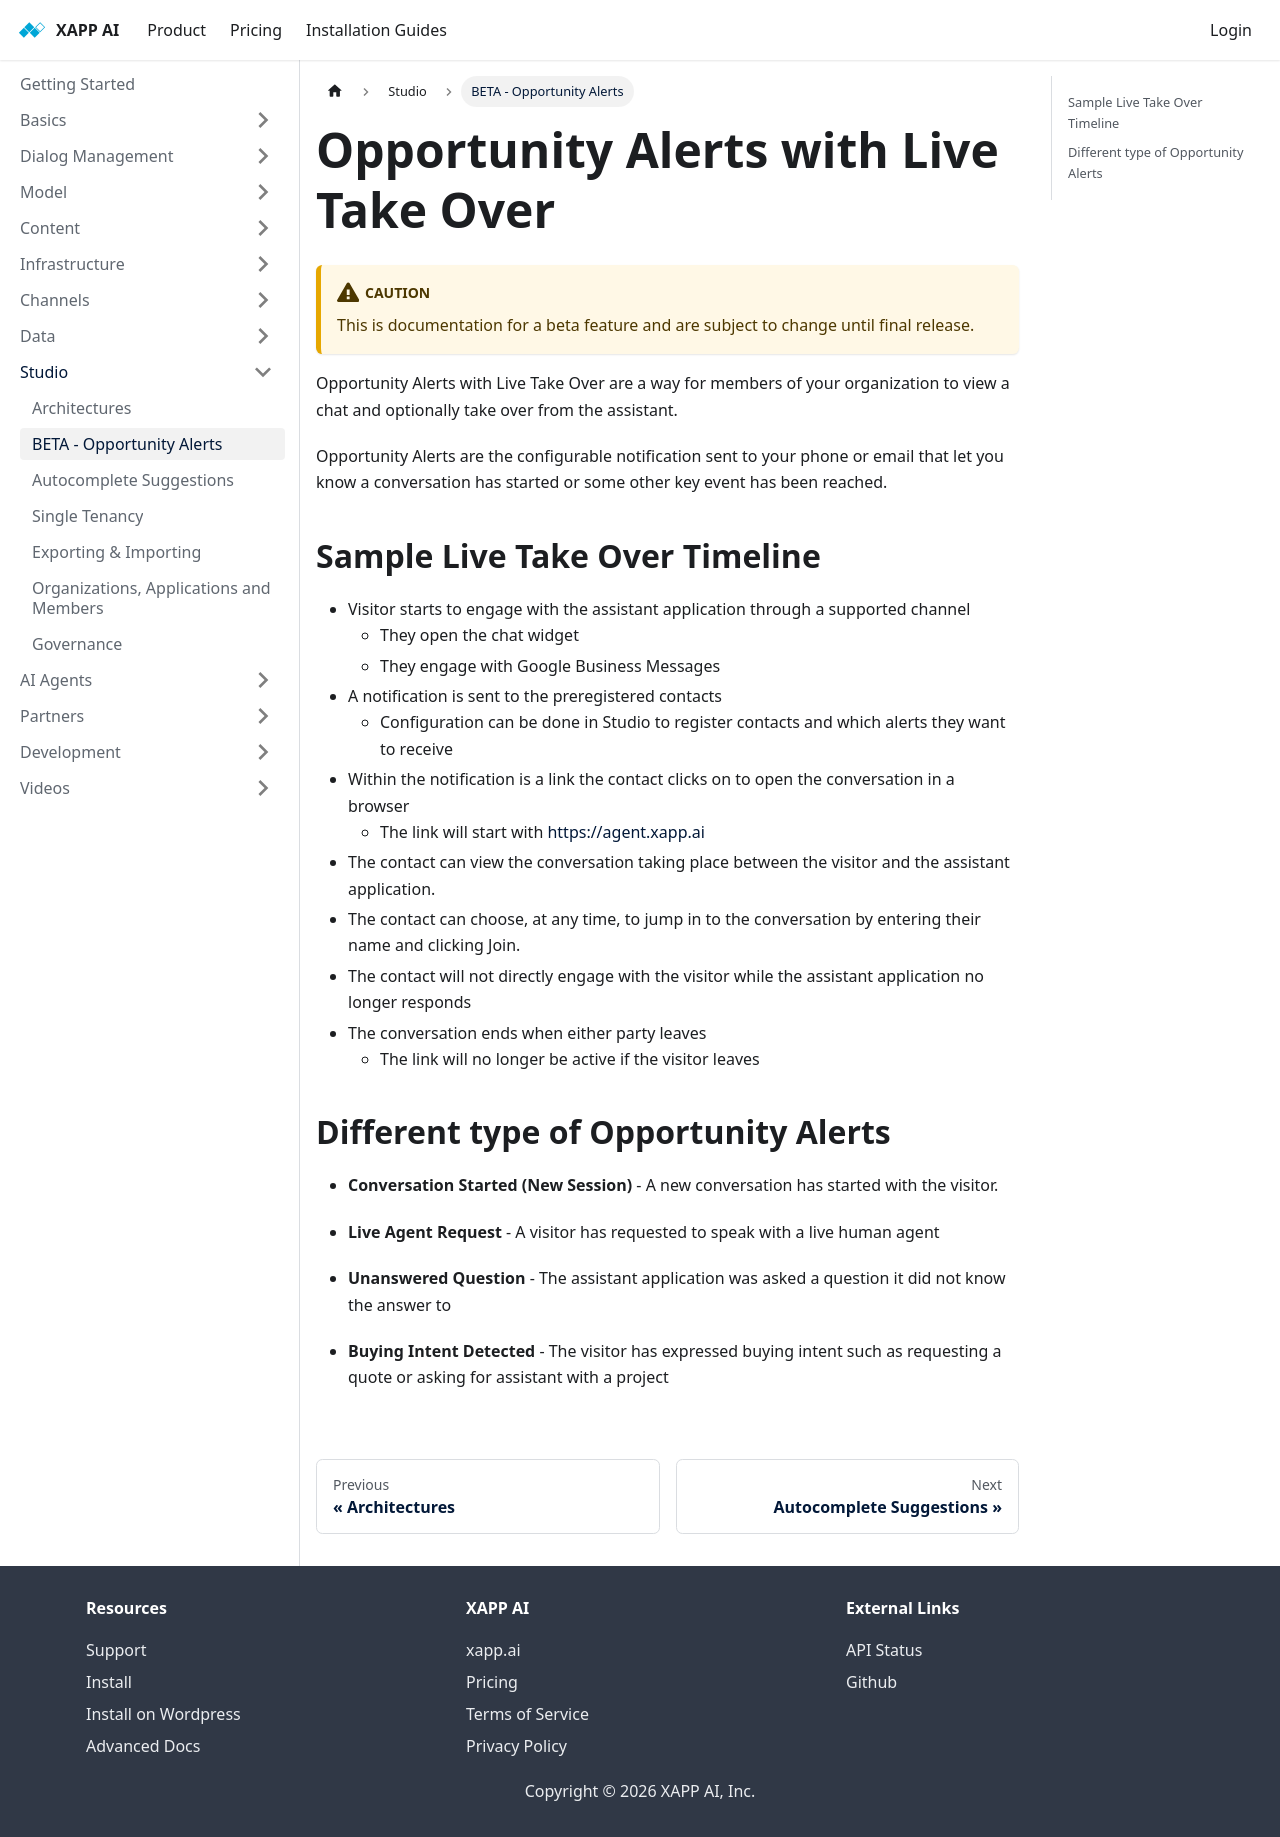

repository: xapp-ai/documentation · page: docs/studio/opportunity-alerts/index.html · generator: docusaurus

---
title: Opportunity Alerts with Live Take Over
sidebar_label: BETA - Opportunity Alerts
---

:::caution

This is documentation for a beta feature and are subject to change until final release.

:::

Opportunity Alerts with Live Take Over are a way for members of your organization to view a chat and optionally take over from the assistant.  

Opportunity Alerts are the configurable notification sent to your phone or email that let you know a conversation has started or some other key event has been reached.

## Sample Live Take Over Timeline

* Visitor starts to engage with the assistant application through a supported channel
  * They open the chat widget
  * They engage with Google Business Messages
* A notification is sent to the preregistered contacts
  * Configuration can be done in Studio to register contacts and which alerts they want to receive
* Within the notification is a link the contact clicks on to open the conversation in a browser
  * The link will start with https://agent.xapp.ai
* The contact can view the conversation taking place between the visitor and the assistant application.
* The contact can choose, at any time, to jump in to the conversation by entering their name and clicking Join.
* The contact will not directly engage with the visitor while the assistant application no longer responds
* The conversation ends when either party leaves
  * The link will no longer be active if the visitor leaves

## Different type of Opportunity Alerts

* __Conversation Started (New Session)__ - A new conversation has started with the visitor.  

* __Live Agent Request__ - A visitor has requested to speak with a live human agent

* __Unanswered Question__ - The assistant application was asked a question it did not know the answer to

* __Buying Intent Detected__ - The visitor has expressed buying intent such as requesting a quote or asking for assistant with a project
